The GitHub repository JuanIsernGhosn/coral-classification-deep-learning contains a labelled image folder "coral_img" with 14 categories: ACER, APAL, CNAT, DANT, DSTR, GORG, MALC, MCAV, MMEA, MONT, PALY, SPO, SSID, TUNI. Examples follow, each with its label.

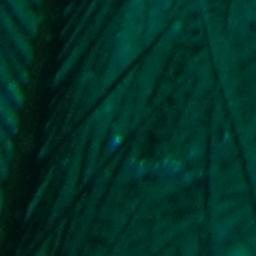
Label: GORG

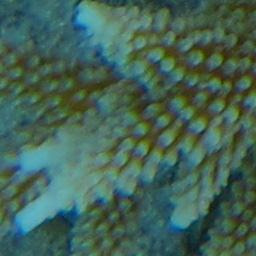
Label: ACER

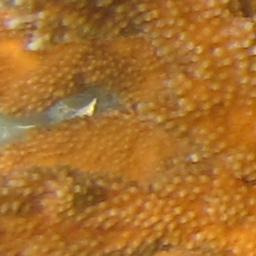
Label: APAL

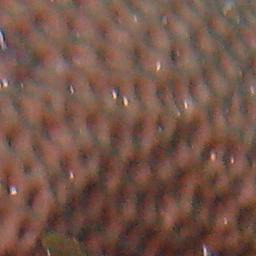
Label: SSID

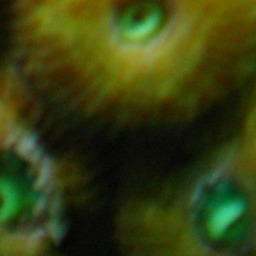
Label: MCAV

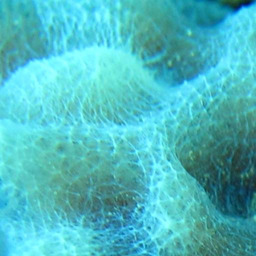
Label: SPO
